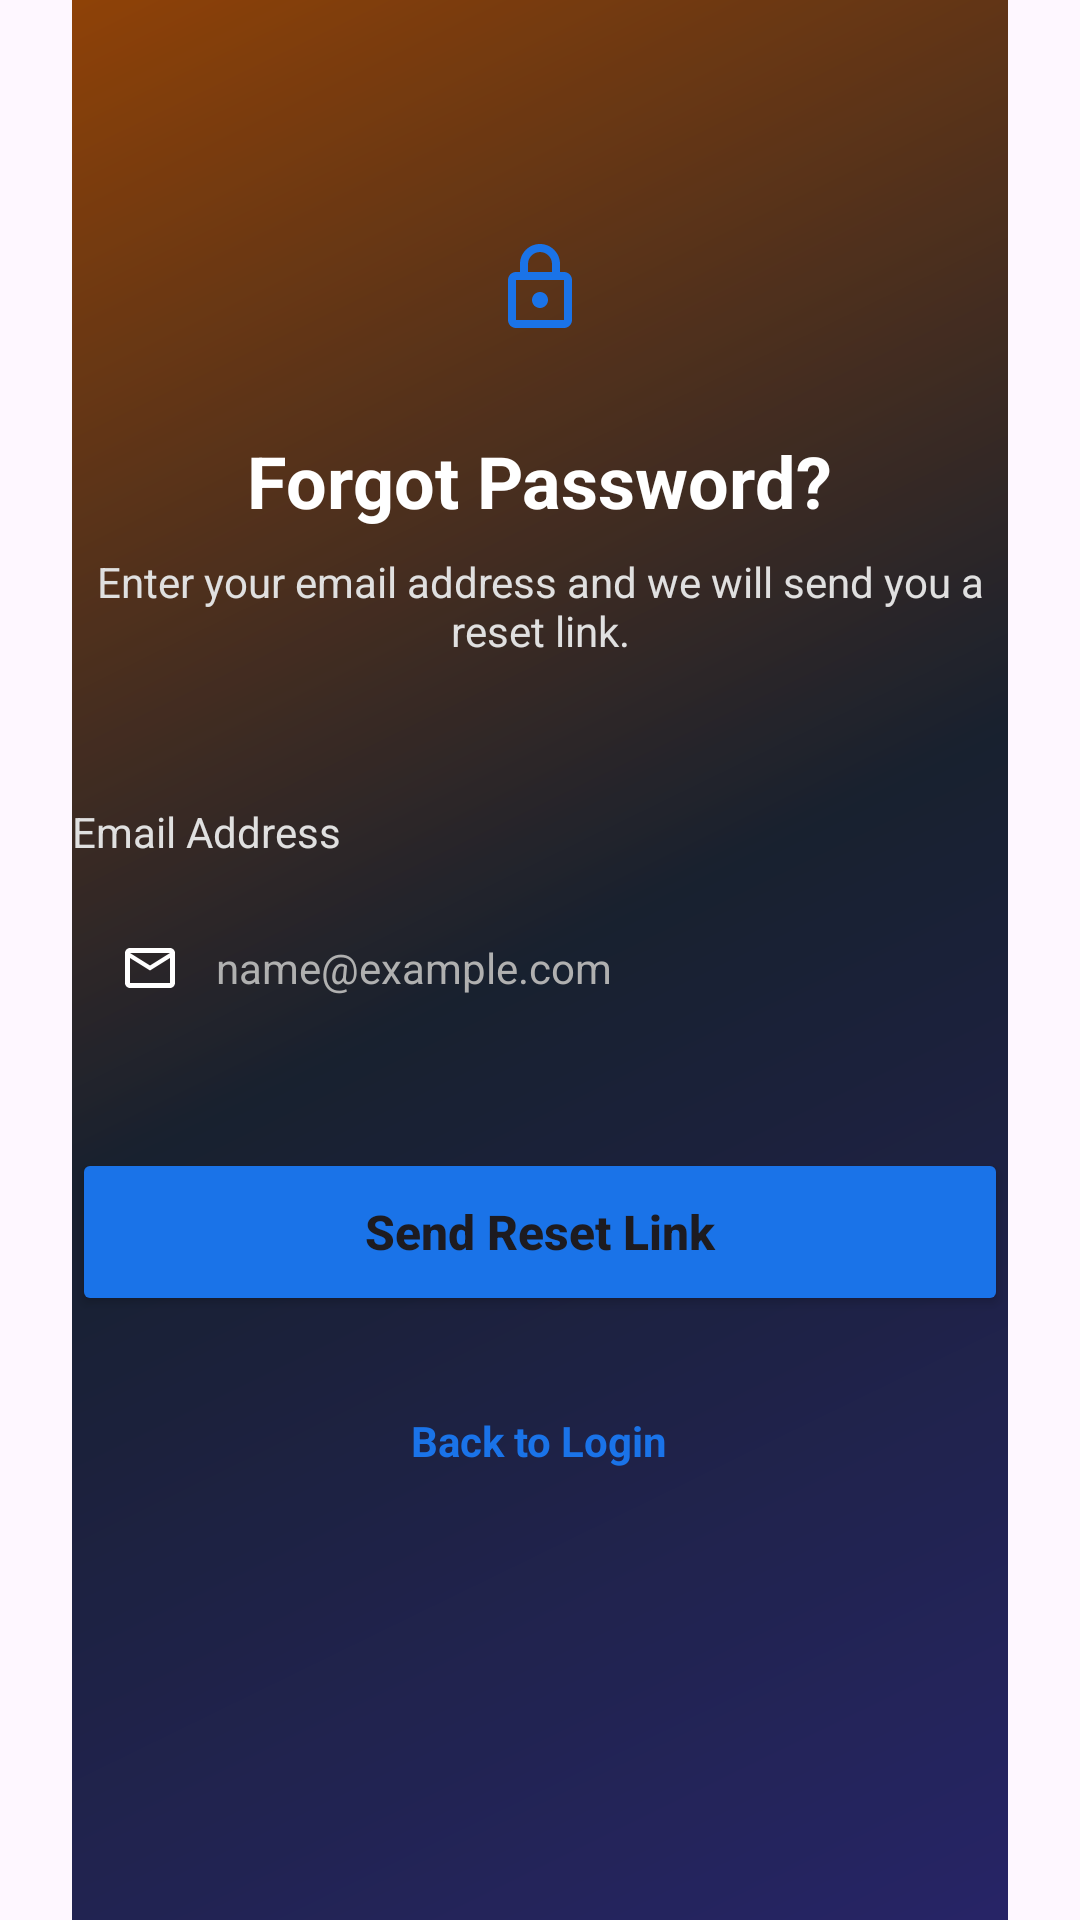

The Android layout XML behind this screen, and the referenced resources:
<!-- AndroidManifest.xml: application theme Theme.BusTracking -->
<!-- res/layout/activity_forgot_password.xml -->
<?xml version="1.0" encoding="utf-8"?>
<androidx.constraintlayout.widget.ConstraintLayout xmlns:android="http://schemas.android.com/apk/res/android"
    xmlns:app="http://schemas.android.com/apk/res-auto"
    xmlns:tools="http://schemas.android.com/tools"
    android:id="@+id/main"
    android:layout_width="match_parent"
    android:layout_height="match_parent"
    android:paddingHorizontal="24dp">

    
    <ImageView
        android:layout_width="0dp"
        android:layout_height="0dp"
        android:contentDescription="@null"
        android:scaleType="centerCrop"
        android:src="@drawable/bg_bus_stop"
        app:layout_constraintBottom_toBottomOf="parent"
        app:layout_constraintEnd_toEndOf="parent"
        app:layout_constraintStart_toStartOf="parent"
        app:layout_constraintTop_toTopOf="parent" />

    
    <View
        android:layout_width="0dp"
        android:layout_height="0dp"
        android:background="#35000000"
        app:layout_constraintBottom_toBottomOf="parent"
        app:layout_constraintEnd_toEndOf="parent"
        app:layout_constraintStart_toStartOf="parent"
        app:layout_constraintTop_toTopOf="parent" />

    
    <LinearLayout
        android:id="@+id/headerSection"
        android:layout_width="wrap_content"
        android:layout_height="wrap_content"
        android:layout_marginTop="64dp"
        android:gravity="center"
        android:orientation="vertical"
        app:layout_constraintEnd_toEndOf="parent"
        app:layout_constraintStart_toStartOf="parent"
        app:layout_constraintTop_toTopOf="parent">

        <FrameLayout
            android:layout_width="64dp"
            android:layout_height="64dp"
            android:background="@drawable/bg_black_icon"
            android:backgroundTint="@color/white">

            <ImageView
                android:layout_width="32dp"
                android:layout_height="32dp"
                android:layout_gravity="center"
                android:contentDescription="@null"
                android:src="@drawable/ic_lock"
                app:tint="@color/blue_primary" />
        </FrameLayout>

        <TextView
            android:layout_width="wrap_content"
            android:layout_height="wrap_content"
            android:layout_marginTop="16dp"
            android:text="Forgot Password?"
            android:textColor="@color/white"
            android:textSize="24sp"
            android:textStyle="bold" />

        <TextView
            android:layout_width="wrap_content"
            android:layout_height="wrap_content"
            android:layout_marginTop="8dp"
            android:gravity="center"
            android:text="Enter your email address and we will send you a reset link."
            android:textColor="#E0E0E0"
            android:textSize="14sp" />
    </LinearLayout>

    
    <LinearLayout
        android:id="@+id/formSection"
        android:layout_width="match_parent"
        android:layout_height="wrap_content"
        android:layout_marginTop="48dp"
        android:orientation="vertical"
        app:layout_constraintTop_toBottomOf="@id/headerSection">

        <TextView
            android:layout_width="wrap_content"
            android:layout_height="wrap_content"
            android:text="@string/label_email"
            android:textColor="#E0E0E0"
            android:textSize="14sp" />

        <LinearLayout
            android:layout_width="match_parent"
            android:layout_height="56dp"
            android:layout_marginTop="8dp"
            android:background="@drawable/bg_input"
            android:backgroundTint="#30FFFFFF"
            android:gravity="center_vertical"
            android:orientation="horizontal"
            android:paddingHorizontal="16dp">

            <ImageView
                android:layout_width="20dp"
                android:layout_height="20dp"
                android:contentDescription="@null"
                android:src="@drawable/ic_email"
                app:tint="@color/white" />

            <EditText
                android:id="@+id/etEmail"
                android:layout_width="0dp"
                android:layout_height="match_parent"
                android:layout_marginStart="12dp"
                android:layout_weight="1"
                android:background="@null"
                android:hint="@string/hint_email"
                android:inputType="textEmailAddress"
                android:autofillHints="emailAddress"
                android:textColor="@color/white"
                android:textColorHint="#B0B0B0"
                android:textSize="14sp" />
        </LinearLayout>

        <Button
            android:id="@+id/btnResetPassword"
            android:layout_width="match_parent"
            android:layout_height="56dp"
            android:layout_marginTop="32dp"
            android:backgroundTint="@color/blue_primary"
            android:text="Send Reset Link"
            android:textAllCaps="false"
            android:textSize="16sp"
            android:textStyle="bold"
            app:cornerRadius="12dp" />

        <TextView
            android:id="@+id/btnBackToLogin"
            android:layout_width="wrap_content"
            android:layout_height="wrap_content"
            android:layout_gravity="center"
            android:layout_marginTop="24dp"
            android:padding="8dp"
            android:text="Back to Login"
            android:textColor="@color/blue_primary"
            android:textSize="14sp"
            android:textStyle="bold"
            android:clickable="true"
            android:focusable="true"
            android:background="?android:attr/selectableItemBackground" />
    </LinearLayout>

</androidx.constraintlayout.widget.ConstraintLayout>
<!-- resources referenced by this layout -->
<resources>
  <color name="blue_primary">#1A73E8</color>
  <color name="white">#FFFFFFFF</color>
  <!-- drawable bg_bus_stop (drawable) -->
  <?xml version="1.0" encoding="utf-8"?>
  <shape xmlns:android="http://schemas.android.com/apk/res/android"
      android:shape="rectangle">
      <gradient
          android:angle="135"
          android:endColor="#B45309"
          android:centerColor="#1E293B"
          android:startColor="#312E81"
          android:type="linear" />
  </shape>
  <!-- drawable ic_email (drawable) -->
  <vector xmlns:android="http://schemas.android.com/apk/res/android"
      android:width="20dp"
      android:height="20dp"
      android:viewportWidth="24"
      android:viewportHeight="24">
      <path
          android:fillColor="@color/gray_text"
          android:pathData="M20,4L4,4c-1.1,0 -2,0.9 -2,2v12c0,1.1 0.9,2 2,2h16c1.1,0 2,-0.9 2,-2L22,6c0,-1.1 -0.9,-2 -2,-2zM20,18L4,18L4,8l8,5 8,-5v10zM12,11L4,6h16l-8,5z" />
  </vector>
  <!-- drawable ic_lock (drawable) -->
  <vector xmlns:android="http://schemas.android.com/apk/res/android"
      android:width="16dp"
      android:height="16dp"
      android:viewportWidth="24"
      android:viewportHeight="24">
      <path
          android:fillColor="@color/black"
          android:pathData="M18,8h-1L17,6c0,-2.76 -2.24,-5 -5,-5S7,3.24 7,6v2L6,8c-1.1,0 -2,0.9 -2,2v10c0,1.1 0.9,2 2,2h12c1.1,0 2,-0.9 2,-2L20,10c0,-1.1 -0.9,-2 -2,-2zM9,6c0,-1.66 1.34,-3 3,-3s3,1.34 3,3v2L9,8L9,6zM18,20L6,20L6,10h12v10zM12,13c-1.1,0 -2,0.9 -2,2s0.9,2 2,2 2,-0.9 2,-2 -0.9,-2 -2,-2z" />
  </vector>
  <string name="hint_email">name@example.com</string>
  <string name="label_email">Email Address</string>
  <style name="Theme.BusTracking" parent="Base.Theme.BusTracking" />
  <color name="gray_text">#666666</color>
  <color name="black">#FF000000</color>
  <style name="Base.Theme.BusTracking" parent="Theme.Material3.DayNight.NoActionBar">
          
          
          <item name="android:windowAnimationStyle">@style/WindowAnimationTransition</item>
      </style>
  <style name="WindowAnimationTransition">
          <item name="android:activityOpenEnterAnimation">@anim/slide_in_right</item>
          <item name="android:activityOpenExitAnimation">@anim/slide_out_left</item>
          <item name="android:activityCloseEnterAnimation">@anim/slide_in_left</item>
          <item name="android:activityCloseExitAnimation">@anim/slide_out_right</item>
      </style>
</resources>
